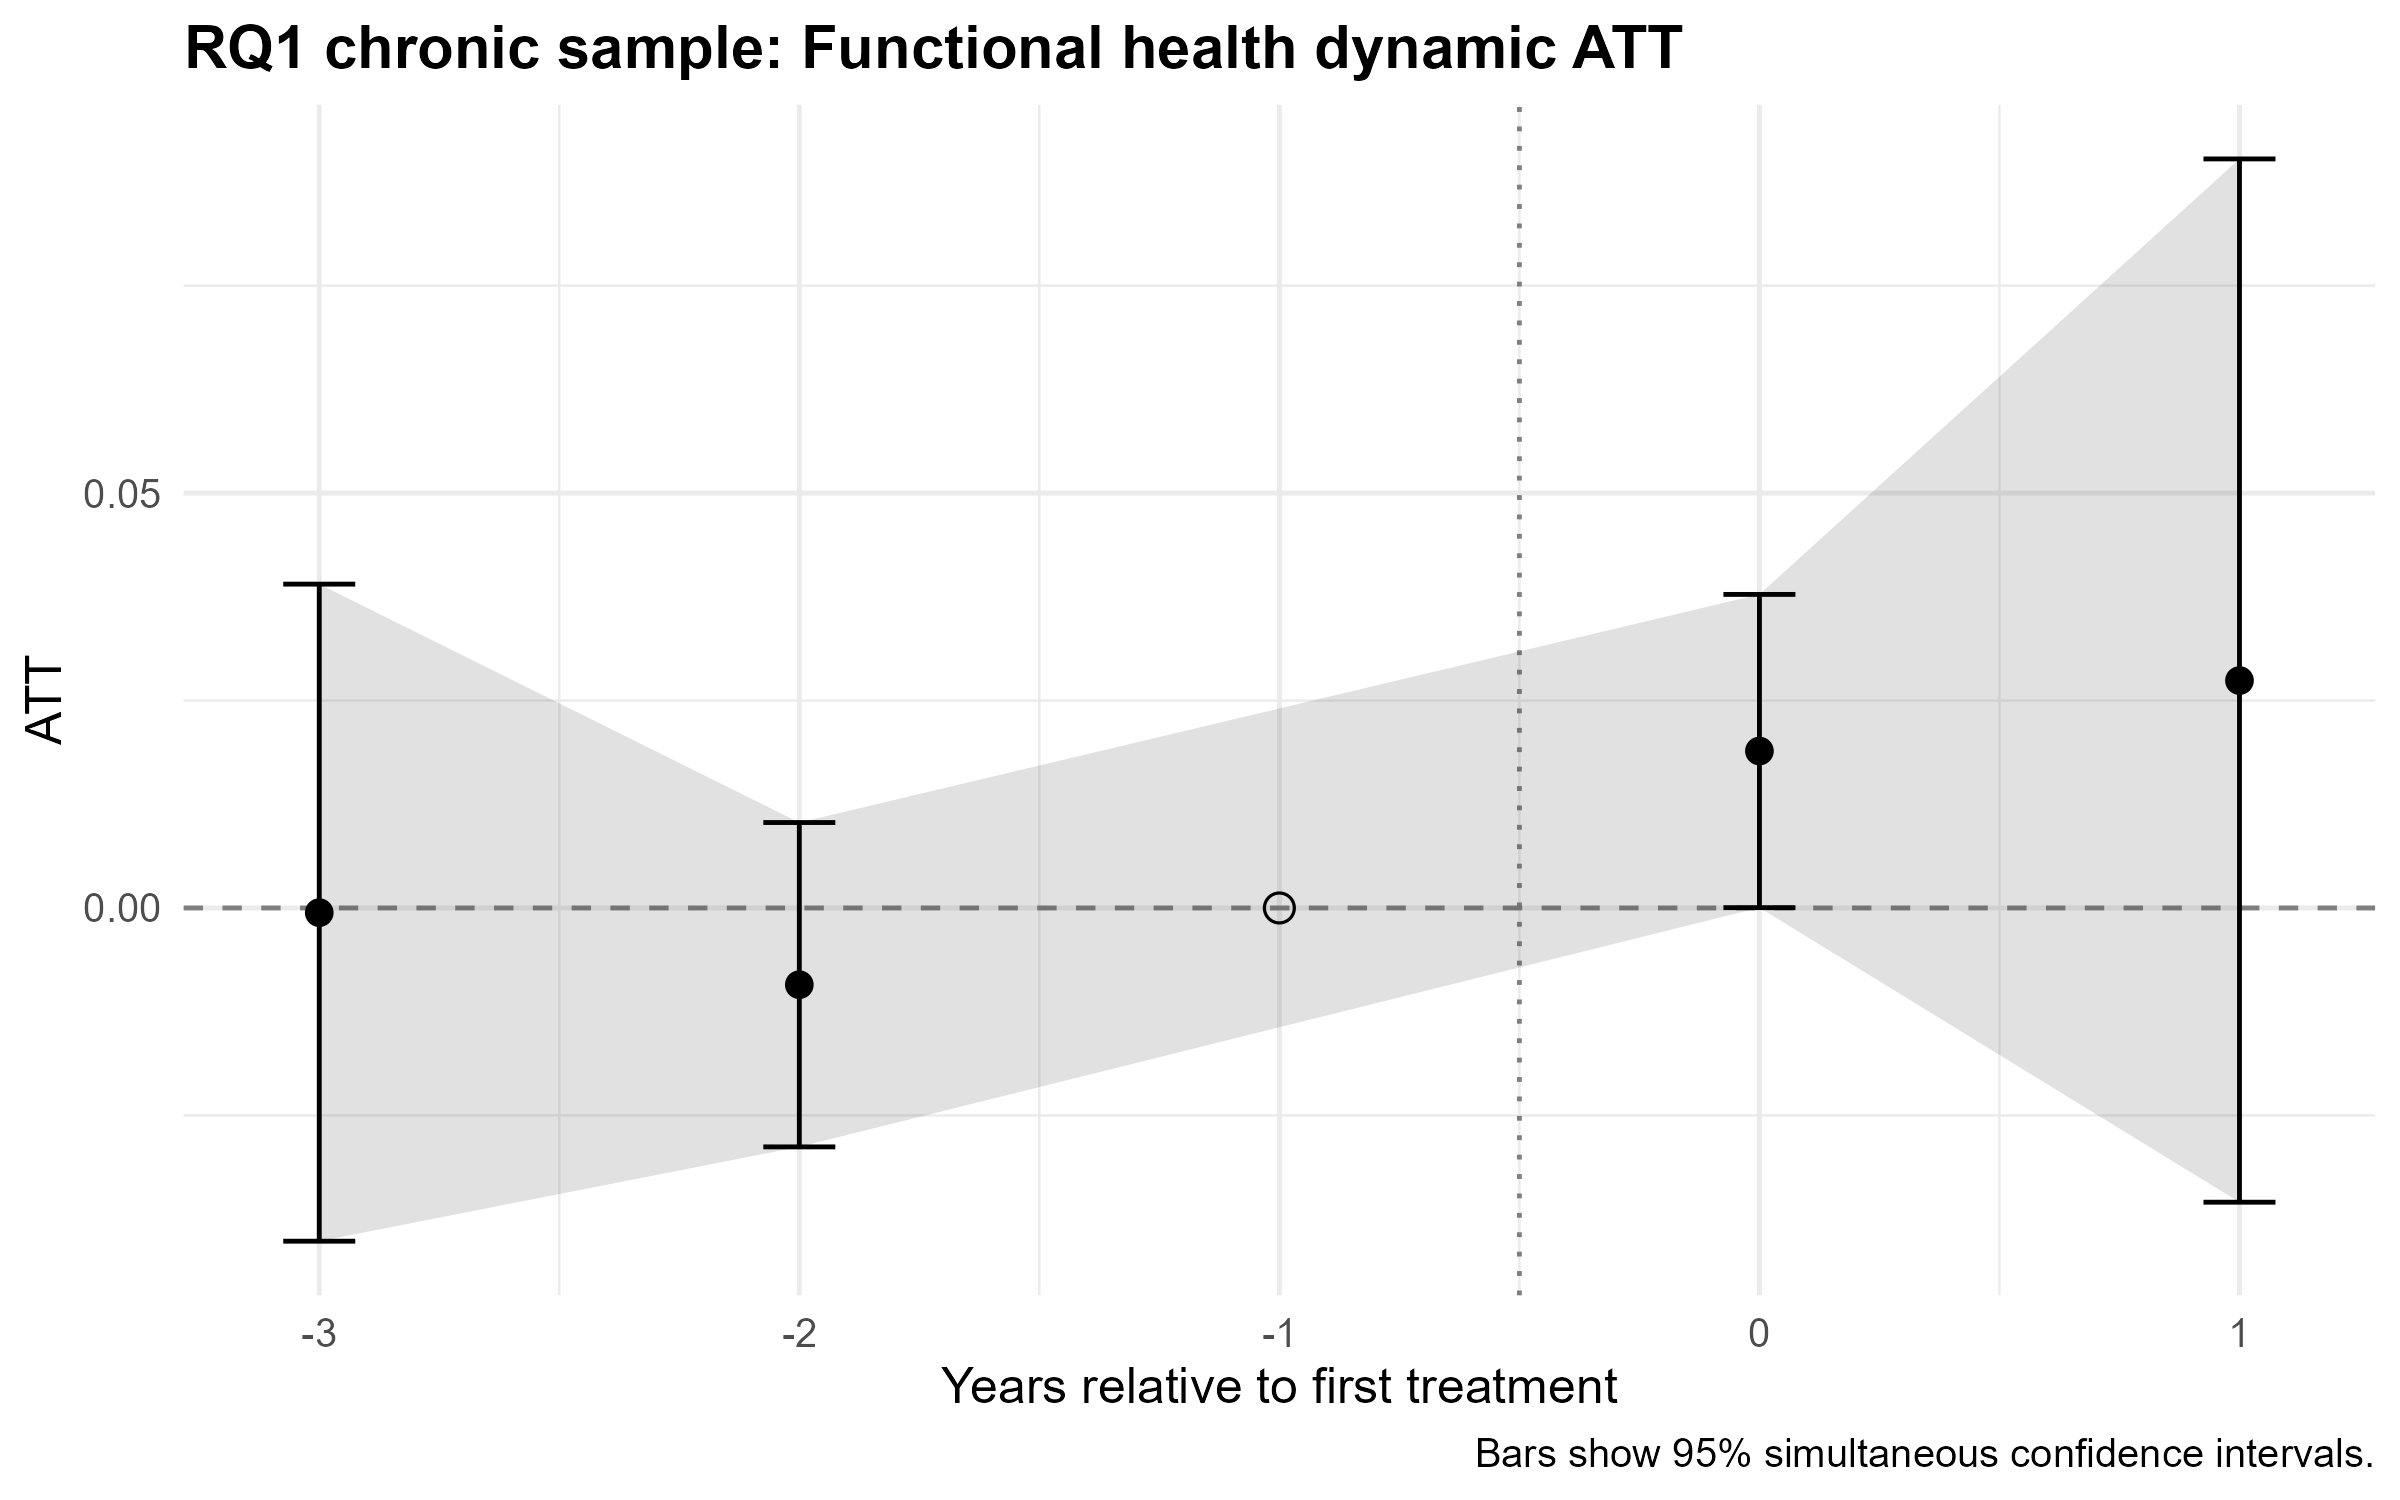

Source data for this figure (header and first rows):
egt, att, se, ci_low, ci_high
-3, -5.661376246662846e-4, 0.01691, -0.04016, 0.03903
-2, -0.009249, 0.008346, -0.02879, 0.0103
-1, 0, NA, NA, NA
0, 0.01891, 0.008061, 3.745541280302661e-5, 0.03779
1, 0.0274, 0.02685, -0.03546, 0.09027
